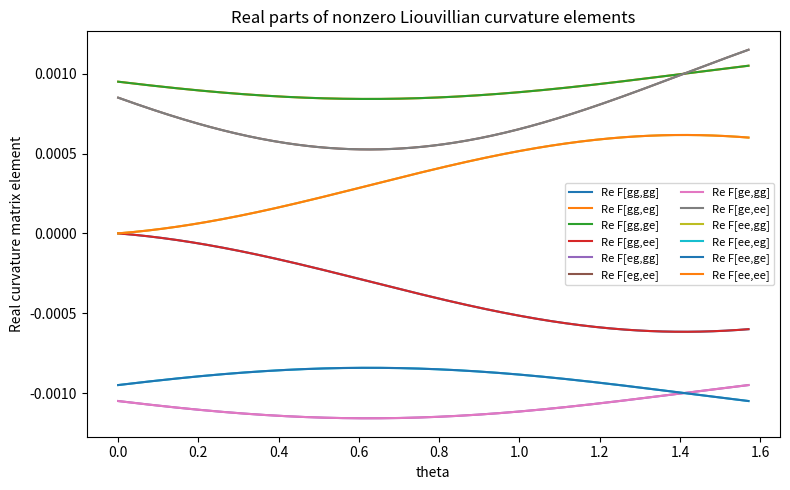
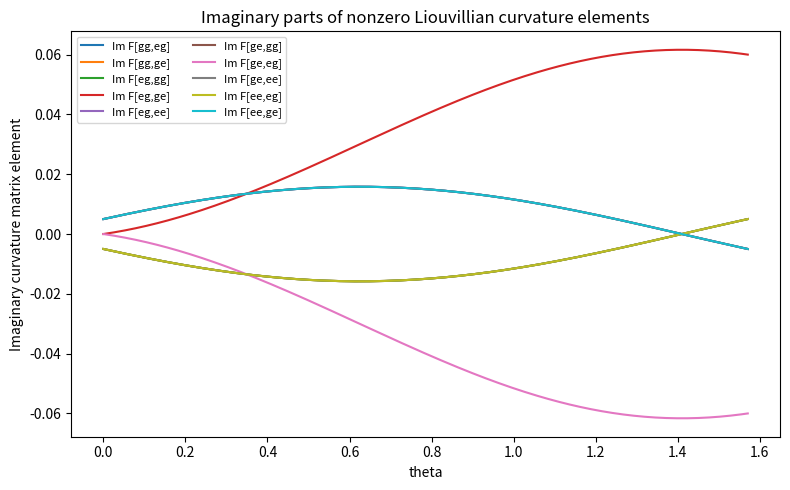
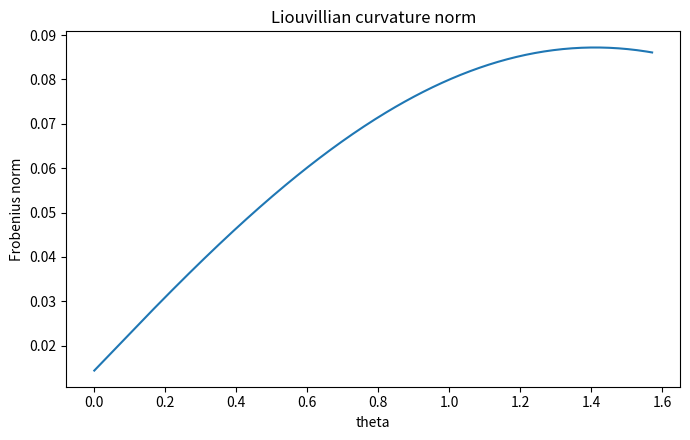
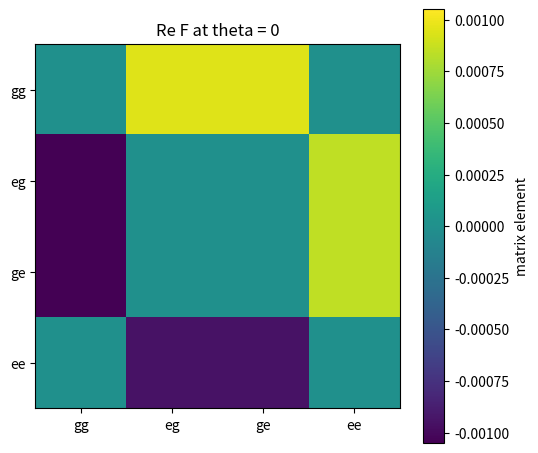
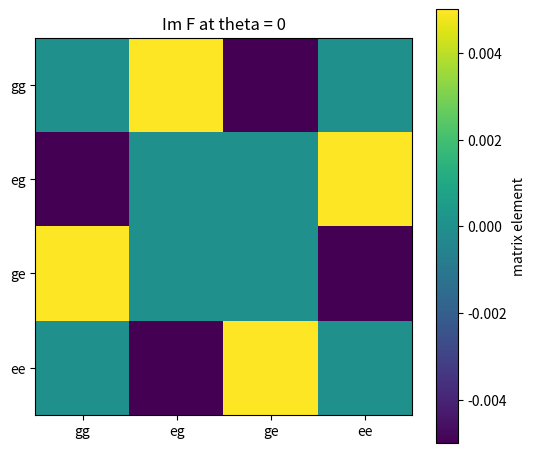
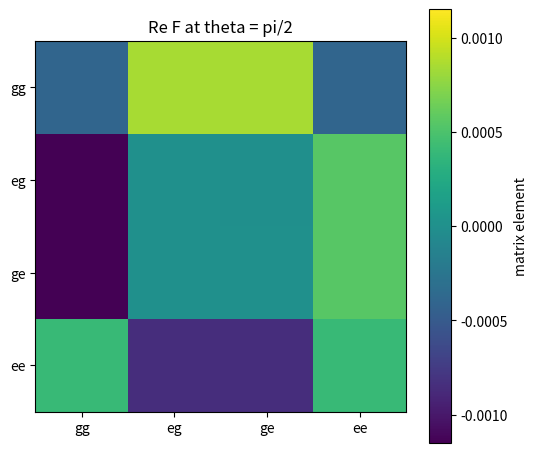
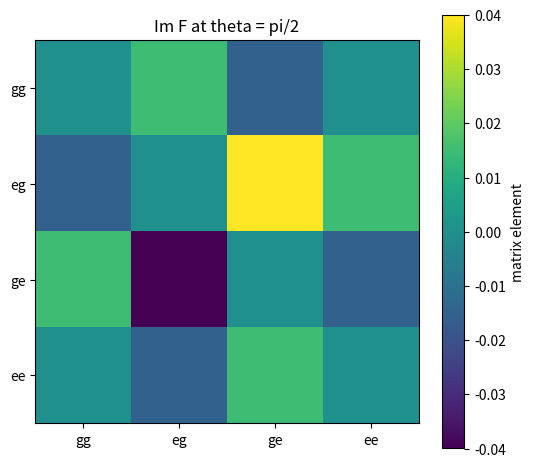

Here is the Python script that generated these plots, in order:
# curvature_plots.py
# Generates Liouvillian curvature tensor plots for the rotated-dephasing 2LS.
#
# Requires:
#   numpy
#   matplotlib
#
# Output files:
#   curvature_real_elements_theta.png
#   curvature_imag_elements_theta.png
#   curvature_norm_theta_dense.png
#   curvature_Re_theta0.png
#   curvature_Im_theta0.png
#   curvature_Re_thetapi2.png
#   curvature_Im_thetapi2.png

import numpy as np
import matplotlib.pyplot as plt
from numpy import kron


# ---------------------------------------------------------------------
# Basic two-level-system operators
# ---------------------------------------------------------------------

I2 = np.eye(2, dtype=complex)

sig_x = np.array(
    [
        [0, 1],
        [1, 0],
    ],
    dtype=complex,
)

sig_z = np.array(
    [
        [-1, 0],
        [0, 1],
    ],
    dtype=complex,
)

sig_p = np.array(
    [
        [0, 0],
        [1, 0],
    ],
    dtype=complex,
)

sig_m = np.array(
    [
        [0, 1],
        [0, 0],
    ],
    dtype=complex,
)


# ---------------------------------------------------------------------
# Liouvillian and numerical derivatives
# ---------------------------------------------------------------------

def liouvillian(w0=1.0, gamma_phi=0.1, theta=0.0, gamma1=0.02):
    """Column-stacked Lindblad Liouvillian.

    The vectorization convention is order="F". For a 2x2 density matrix,
    the induced basis ordering is

        |gg>>, |eg>>, |ge>>, |ee>>.

    Parameters
    ----------
    w0 : float
        Transition frequency.
    gamma_phi : float
        Pure-dephasing strength.
    theta : float
        Rotation angle of the environmental pointer axis.
    gamma1 : float
        Population-relaxation rate for |e> -> |g>.
    """

    H = 0.5 * w0 * sig_z

    # Hamiltonian part: vec(-i[H,rho]).
    L = -1j * (kron(I2, H) - kron(H.T, I2))

    # Rotated dephasing axis.
    A = np.cos(theta) * sig_z + np.sin(theta) * sig_x
    C = np.sqrt(gamma_phi) * A
    CdC = C.conj().T @ C

    L += (
        kron(C.conj(), C)
        - 0.5 * kron(I2, CdC)
        - 0.5 * kron(CdC.T, I2)
    )

    # Population relaxation |e> -> |g>.
    if gamma1 > 0:
        C1 = np.sqrt(gamma1) * sig_m
        CdC1 = C1.conj().T @ C1
        L += (
            kron(C1.conj(), C1)
            - 0.5 * kron(I2, CdC1)
            - 0.5 * kron(CdC1.T, I2)
        )

    return L


def dL_dtheta(w0=1.0, gamma_phi=0.1, theta=0.0, gamma1=0.02, h=1.0e-5):
    """Central finite-difference derivative dL/dtheta."""

    return (
        liouvillian(w0, gamma_phi, theta + h, gamma1)
        - liouvillian(w0, gamma_phi, theta - h, gamma1)
    ) / (2.0 * h)


def dL_dgamma(w0=1.0, gamma_phi=0.1, theta=0.0, gamma1=0.02, h=1.0e-5):
    """Central finite-difference derivative dL/dgamma_phi."""

    return (
        liouvillian(w0, gamma_phi + h, theta, gamma1)
        - liouvillian(w0, gamma_phi - h, theta, gamma1)
    ) / (2.0 * h)


def curvature_matrix(
    theta,
    w0=1.0,
    gamma_phi=0.1,
    gamma1=0.02,
    g_beta=-0.03,
    theta_beta=-0.05,
):
    """Compute F_{t beta} = [L, d_beta L].

    The beta derivative is modeled as

        d_beta L =
            g_beta d_{gamma_phi} L + theta_beta d_theta L.

    """

    L = liouvillian(
        w0=w0,
        gamma_phi=gamma_phi,
        theta=theta,
        gamma1=gamma1,
    )

    dLbeta = (
        g_beta * dL_dgamma(w0, gamma_phi, theta, gamma1)
        + theta_beta * dL_dtheta(w0, gamma_phi, theta, gamma1)
    )

    return L @ dLbeta - dLbeta @ L


# ---------------------------------------------------------------------
# Sweep over theta
# ---------------------------------------------------------------------

w0 = 1.0
gamma_phi = 0.1
gamma1 = 0.02
g_beta = -0.03
theta_beta = -0.05

theta_grid = np.linspace(0.0, np.pi/2, 301)

F_grid = np.array(
    [
        curvature_matrix(
            th,
            w0=w0,
            gamma_phi=gamma_phi,
            gamma1=gamma1,
            g_beta=g_beta,
            theta_beta=theta_beta,
        )
        for th in theta_grid
    ]
)

real_max = np.max(np.abs(np.real(F_grid)))
imag_max = np.max(np.abs(np.imag(F_grid)))
fro_norm = np.linalg.norm(F_grid.reshape(len(theta_grid), -1), axis=1)

print("max abs Re(F) =", real_max)
print("max abs Im(F) =", imag_max)
print("F(theta = 0):")
print(F_grid[0])
print("F(theta = pi/2):")
print(F_grid[len(theta_grid) // 2])


# ---------------------------------------------------------------------
# Plot matrix elements as functions of theta
# ---------------------------------------------------------------------

threshold = 1.0e-6
nonzero_real = []
nonzero_imag = []

for i in range(4):
    for j in range(4):
        if np.max(np.abs(np.real(F_grid[:, i, j]))) > threshold:
            nonzero_real.append((i, j))
        if np.max(np.abs(np.imag(F_grid[:, i, j]))) > threshold:
            nonzero_imag.append((i, j))

basis_labels = ["gg", "eg", "ge", "ee"]

plt.figure(figsize=(8, 5))
for i, j in nonzero_real:
    plt.plot(
        theta_grid,
        np.real(F_grid[:, i, j]),
        label=f"Re F[{basis_labels[i]},{basis_labels[j]}]",
    )
plt.xlabel("theta")
plt.ylabel("Real curvature matrix element")
plt.title("Real parts of nonzero Liouvillian curvature elements")
plt.legend(fontsize=8, ncol=2)
plt.tight_layout()
plt.savefig("curvature_real_elements_theta.png", dpi=200)
plt.show()

plt.figure(figsize=(8, 5))
for i, j in nonzero_imag:
    plt.plot(
        theta_grid,
        np.imag(F_grid[:, i, j]),
        label=f"Im F[{basis_labels[i]},{basis_labels[j]}]",
    )
plt.xlabel("theta")
plt.ylabel("Imaginary curvature matrix element")
plt.title("Imaginary parts of nonzero Liouvillian curvature elements")
plt.legend(fontsize=8, ncol=2)
plt.tight_layout()
plt.savefig("curvature_imag_elements_theta.png", dpi=200)
plt.show()

plt.figure(figsize=(7, 4.5))
plt.plot(theta_grid, fro_norm)
plt.xlabel("theta")
plt.ylabel("Frobenius norm")
plt.title("Liouvillian curvature norm")
plt.tight_layout()
plt.savefig("curvature_norm_theta_dense.png", dpi=200)
plt.show()


# ---------------------------------------------------------------------
# Representative matrix heat maps
# ---------------------------------------------------------------------

def plot_matrix_heatmap(M, title, filename):
    vmax = np.max(np.abs(M))
    if vmax == 0:
        vmax = 1.0

    plt.figure(figsize=(5.5, 4.8))
    plt.imshow(M, vmin=-vmax, vmax=vmax)
    plt.xticks(range(4), basis_labels)
    plt.yticks(range(4), basis_labels)
    plt.colorbar(label="matrix element")
    plt.title(title)
    plt.tight_layout()
    plt.savefig(filename, dpi=200)
    plt.show()


F0 = F_grid[0]
Fmid = F_grid[len(theta_grid) // 2]

plot_matrix_heatmap(
    np.real(F0),
    "Re F at theta = 0",
    "curvature_Re_theta0.png",
)

plot_matrix_heatmap(
    np.imag(F0),
    "Im F at theta = 0",
    "curvature_Im_theta0.png",
)

plot_matrix_heatmap(
    np.real(Fmid),
    "Re F at theta = pi/2",
    "curvature_Re_thetapi2.png",
)

plot_matrix_heatmap(
    np.imag(Fmid),
    "Im F at theta = pi/2",
    "curvature_Im_thetapi2.png",
)
